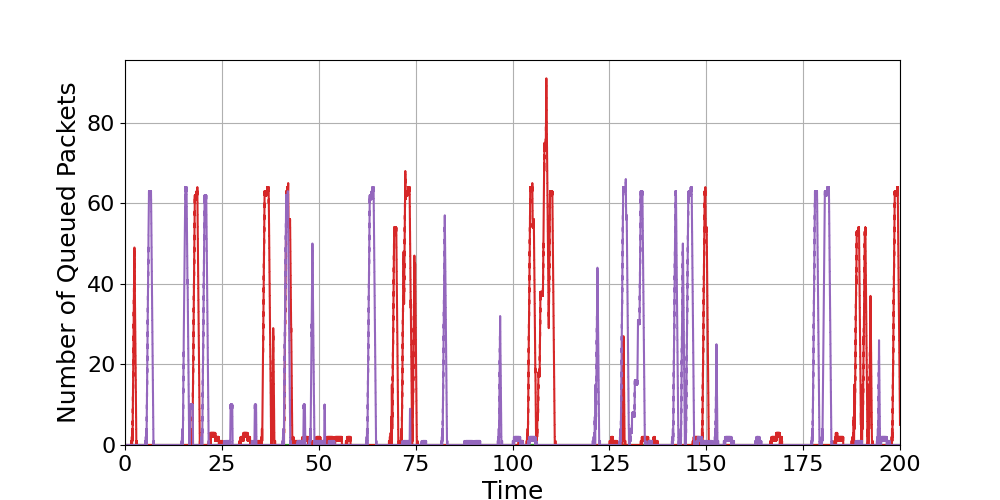

Source data for this figure (header and first rows):
time, Queue_1_load, Queue_2_load, Queue_3_load, Queue_4_load, Queue_5_load
0.0, 0.0, 0.0, 0.0, 0.0, 0.0
0.0, 0.0, 0.0, 0.0, 0.0, 0.0
0.1, 0.0, 0.0, 0.0, 0.0, 0.0
0.1, 0.0, 0.0, 0.0, 0.0, 0.0
0.2, 0.0, 0.0, 0.0, 0.0, 0.0
0.2, 0.0, 0.0, 0.0, 0.0, 0.0
0.3, 0.0, 0.0, 0.0, 0.0, 0.0
0.3, 0.0, 0.0, 0.0, 0.0, 0.0
0.4, 0.0, 0.0, 0.0, 0.0, 0.0
0.4, 0.0, 0.0, 0.0, 0.0, 0.0
0.5, 0.0, 0.0, 0.0, 0.0, 0.0
0.5, 0.0, 0.0, 0.0, 0.0, 0.0
0.6, 0.0, 0.0, 0.0, 0.0, 0.0
0.6, 0.0, 0.0, 0.0, 0.0, 0.0
0.7, 0.0, 0.0, 0.0, 0.0, 0.0
0.7, 0.0, 0.0, 0.0, 0.0, 0.0
0.8, 0.0, 0.0, 0.0, 0.0, 0.0
0.8, 0.0, 0.0, 0.0, 0.0, 0.0
0.9, 0.0, 0.0, 0.0, 0.0, 0.0
0.9, 0.0, 0.0, 0.0, 0.0, 0.0
1, 0.0, 0.0, 0.0, 0.0, 0.0
1, 0.0, 0.0, 0.0, 0.0, 0.0
1.1, 0.0, 0.0, 0.0, 0.0, 0.0
1.1, 0.0, 0.0, 0.0, 0.0, 0.0
1.2, 0.0, 0.0, 0.0, 0.0, 0.0
1.2, 0.0, 0.0, 0.0, 0.0, 0.0
1.3, 0.0, 0.0, 0.0, 0.0, 0.0
1.3, 0.0, 0.0, 0.0, 0.0, 0.0
1.4, 0.0, 0.0, 0.0, 0.0, 0.0
1.4, 0.0, 0.0, 0.0, 0.0, 0.0
1.5, 0.0, 0.0, 0.0, 0.0, 0.0
1.5, 0.0, 0.0, 0.0, 0.0, 0.0
1.6, 0.0, 0.0, 0.0, 0.0, 0.0
1.6, 0.0, 0.0, 0.0, 0.0, 0.0
1.616, , , , 1.0, 
1.7, 0.0, 0.0, 0.0, 1.0, 0.0
1.7, 0.0, 0.0, 0.0, 0.0, 0.0
1.7, 0.0, 0.0, 0.0, 1.0, 0.0
1.7, 0.0, 0.0, 0.0, 0.0, 0.0
1.71, , , , 0.0, 
1.726, , , , 1.0, 
1.726, , , , 2.0, 
1.8, 0.0, 0.0, 0.0, , 0.0
1.8, 0.0, 0.0, 0.0, , 0.0
1.81, , , , 2.0, 
1.81, , , , 1.0, 
1.82, , , , 1.0, 
1.82, , , , 0.0, 
1.83, , , , 0.0, 
1.836, , , , 1.0, 
1.836, , , , 2.0, 
1.846, , , , 3.0, 
1.846, , , , 4.0, 
1.9, 0.0, 0.0, 0.0, , 0.0
1.9, 0.0, 0.0, 0.0, , 0.0
1.93, , , , 4.0, 
1.93, , , , 3.0, 
1.94, , , , 3.0, 
1.94, , , , 2.0, 
1.95, , , , 2.0, 
... 41,186 more rows
